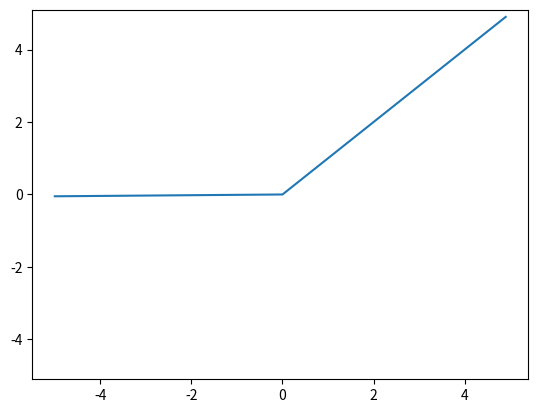

Source code (Python):
import numpy as np

def step(x):
    return np.array(x>0, dtype=np.int)

def sigmoid(x):
    return 1/(1+np.exp(-x))

def tanh(x):
    return (np.exp(x)-np.exp(-x)) / (np.exp(x)+np.exp(-x))

def relu(x):
    return np.maximum(0, x)

def leaky_relu(x):
    alpha = 0.01 #傾き
    return np.maximum(alpha * x, x)

def softmax(a):
    exp_a = np.exp(a)
    sum_exp_a = np.sum(exp_a)
    y = exp_a / sum_exp_a
    return y

if __name__=="__main__":
    import matplotlib.pylab as plt
    x = np.arange(-5.0, 5.0, 0.1)
    y = leaky_relu(x) #デモ(関数を書き変えて選択)
    plt.plot(x, y)
    plt.ylim(-5.1, 5.1)
    plt.show()